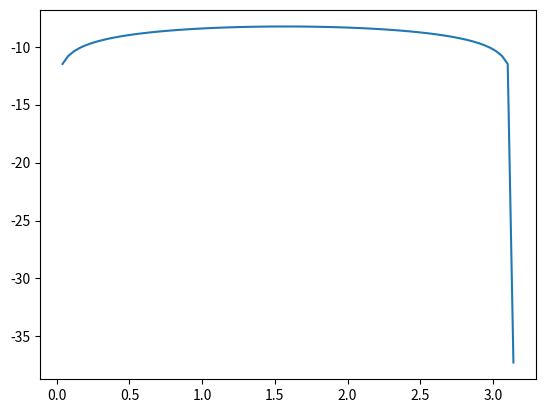

Source code (Python):
import numpy as np
from matplotlib import pyplot as plt



f=lambda x,t:np.sin(x)*(np.cos(t)-np.sin(t))
u=lambda x,t:np.sin(x)*np.cos(t)

T,N=1,80
x=np.linspace(0,np.pi,N+1)

delta_x=np.pi/N
M=int(T/(0.5*delta_x**2))+1
delta_t=T/M
result=np.zeros((M+1,N+1))
compare=np.zeros((M+1,N+1))
for n in range(M+1):
    for j in range(N+1):
        compare[n][j]=u(j*delta_x,n*delta_t)


result[0]=np.sin(x)
for n in range(M):
    for j in range(1,N):
        result[n+1,j]=result[n,j]+(delta_t/delta_x**2)*(result[n,j+1]-2*result[n,j]+result[n,j-1])+delta_t*f(j*delta_x,n*delta_t)


error=np.abs(compare[M]-result[M])
plt.figure(1)
plt.plot(x,(np.log(error)))
plt.show()
